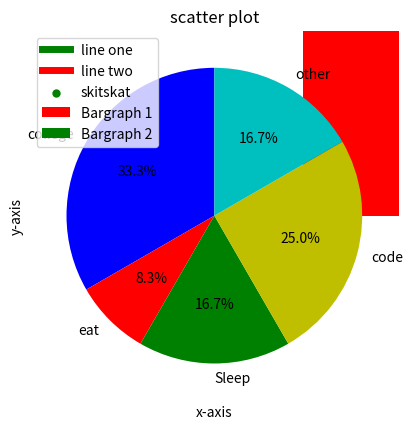

Recreate this plot in Python.
# styling of graph using ggplot
# ggplot is a library which is used to style the grap using matplotlib

from matplotlib import pyplot as plt
from matplotlib import style


style.available  # style svailable in ggplot


# basic list example to show how ggplot used to style a graph

x = [5, 8, 10]
y = [12, 16, 6]

x2 = [6, 9, 11]
y2 = [6, 15, 7]


plt.title("GGPLOT Styling")
plt.ylabel('y-axis')
plt.xlabel('x-label')
plt.plot(x, y, 'green', label='line one', linewidth='5')
plt.plot(x2, y2, 'red', label='line two', linewidth='5')

plt.legend()
plt.grid(True, color='k')
plt.show()

# bargraph

plt.bar([1, 3, 5, 7, 9], [5, 2, 7, 8, 2], color='red', label="Bargraph 1")
plt.bar([2, 4, 6, 8, 10], [8, 6, 2, 5, 6], color='green', label='Bargraph 2')
plt.legend()
plt.xlabel('x-axis')
plt.ylabel('y-axis')
plt.title('Bargraph example')
# plt.grid(True, color='k')
plt.show()

# scatter plot
# why to use scatter plot
# used to compare two variables or three if we are using three dimensions
# looking for a co-relation and groups we use scatter plot
# a1 and b1 must be of same size
# we are basically to find out how much two or three variables related to each other


a1 = [1, 2, 3, 4, 5, 6, 7, 8, 4, 10]
b1 = [5, 2, 4, 2, 1, 4, 5, 2, 4, 3]
plt.scatter(a1, b1, label='skitskat', color='green', s=25, marker='o')
plt.legend()
plt.title('scatter plot')


# piechart

slices_hours = [8, 2, 4, 6, 4]
activities = ['college', 'eat', 'Sleep', 'code', 'other']
colors = ['b', 'r', 'g', 'y', 'c']
plt.pie(slices_hours, labels=activities,
        colors=colors, startangle=90, autopct='%.1f%%')
plt.show()
